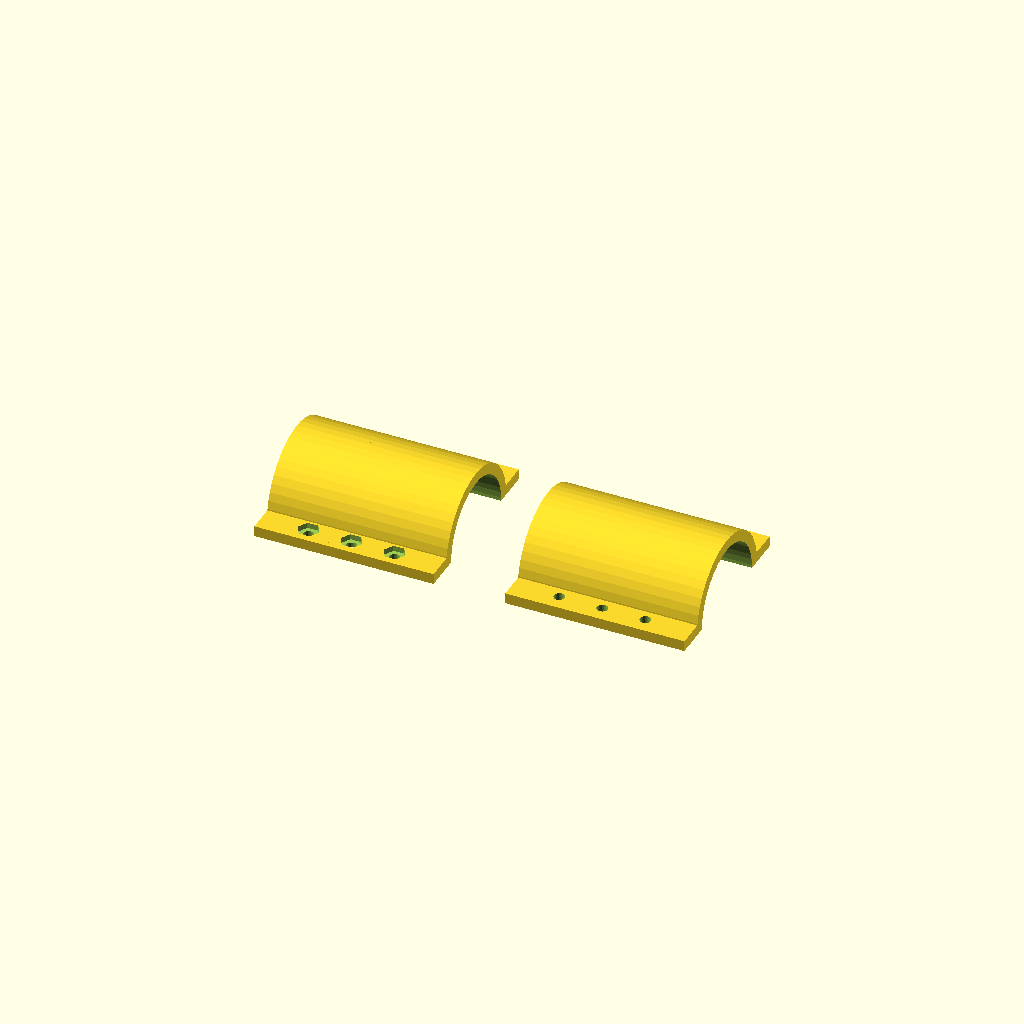
Cell 1: the model at its default parameters.
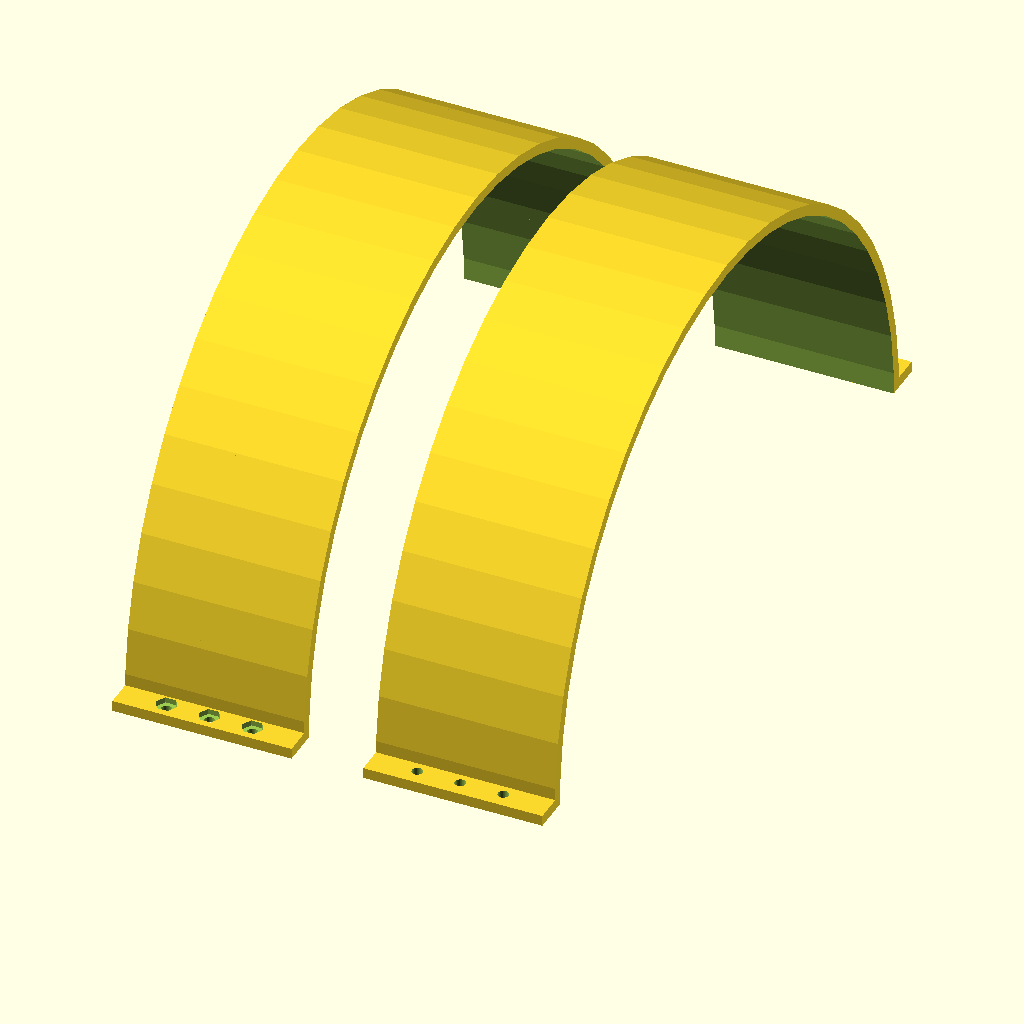
Cell 2: clamp_id = 200 (everything else at default).
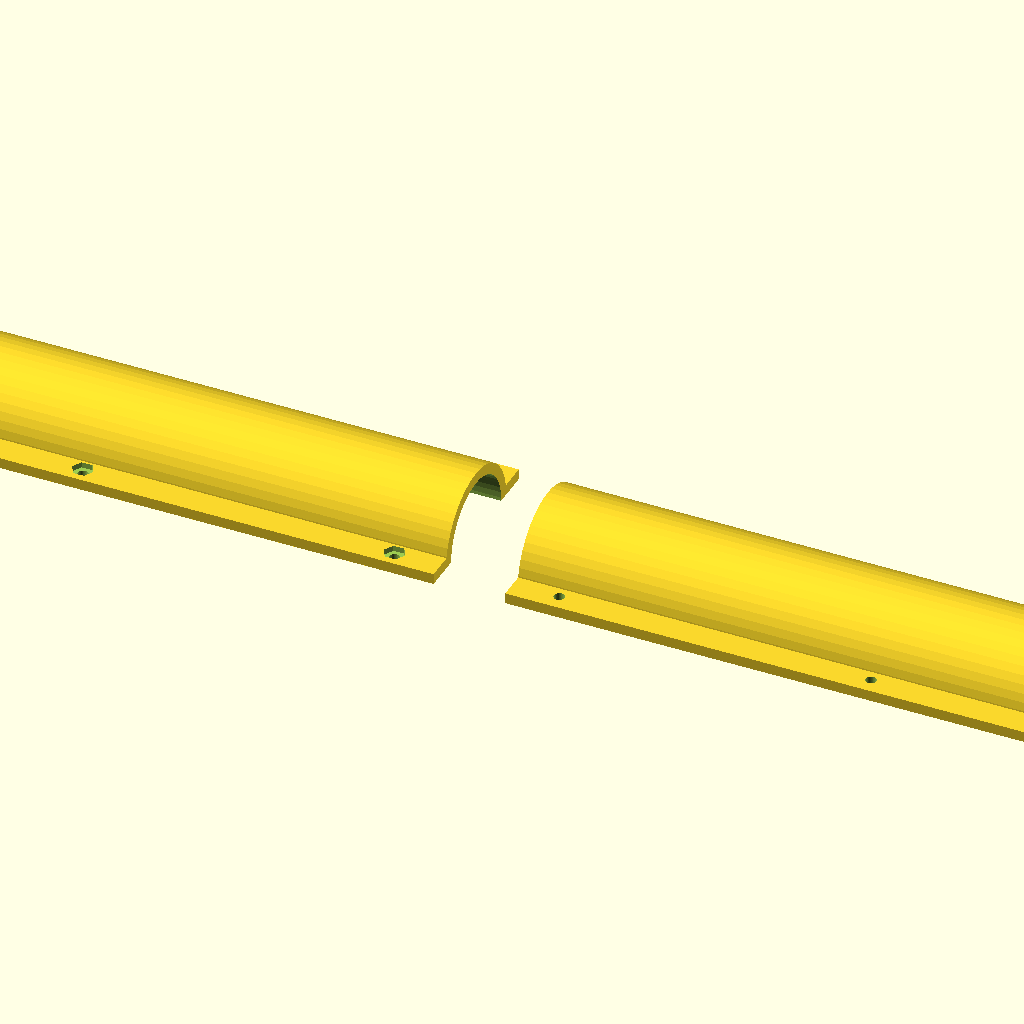
Cell 3: clamp_h = 200 (everything else at default).
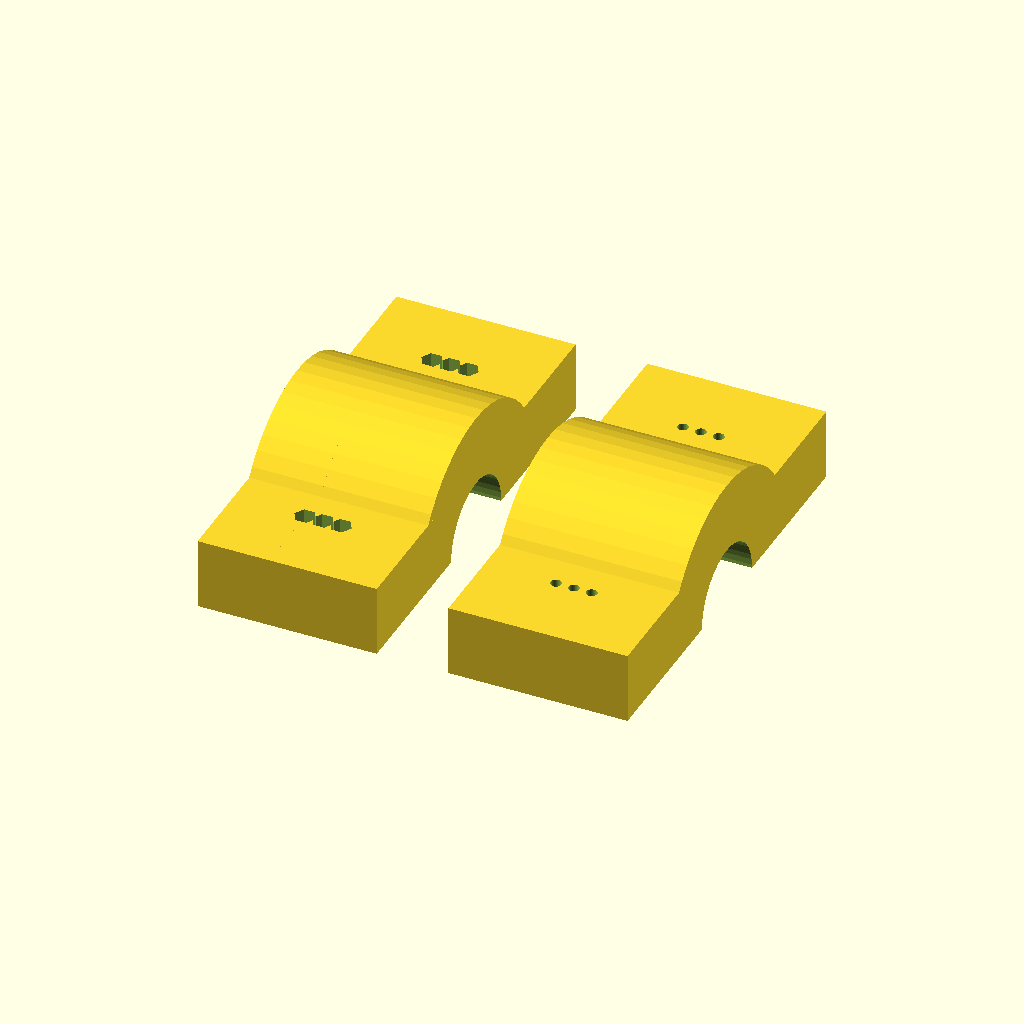
Cell 4 — wall set to 20, the other parameters unchanged.
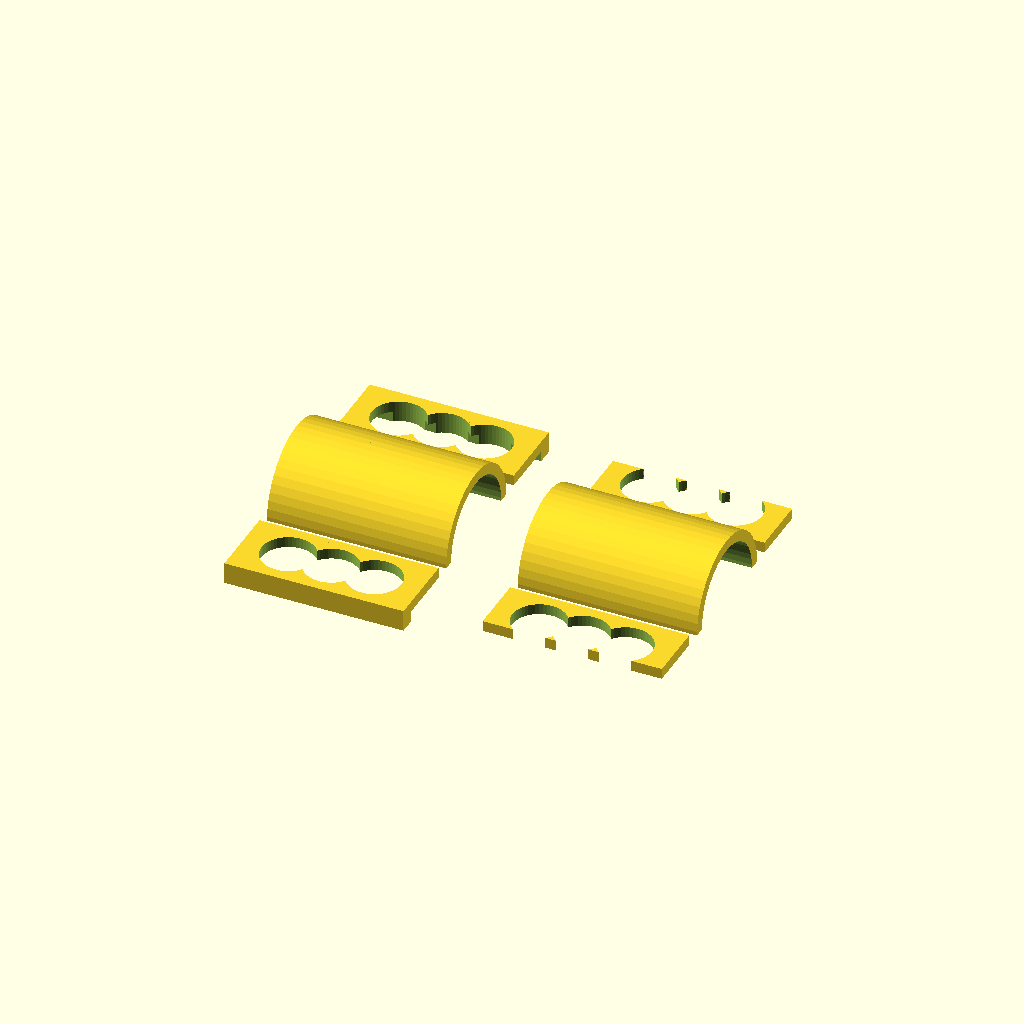
Cell 5: screw_d = 15 (everything else at default).
All cells are drawn from one camera (rotation 55°, 0°, 25°, orthographic, colour scheme Cornfield), so only the parameter changes between them.
OpenSCAD source file inputs/thingiverse/thing-2484467/files/clamp-improved.scad:
// This is an improved version of the "Parametric Clamp/Shell/Connector" by bardiir.
// Now it is possible to provide a distance from an edge to the first and the last screw.
// Modification made by Marko22 from thingiverse. See all my designs: https://www.thingiverse.com/Marko22/designs

//Clamp inner diameter
clamp_id = 30; //[1:200]

//Clamp height
clamp_h = 50; //[1:200]

//Wall Thickness
wall = 3; //[1:20]

//Diameter of screw holes
screw_d = 3; //[1:15]

//Count of screw holes to be places alongside each side
screws = 3; //[0:20]

//Diameter of nut trap (set to 0 to disable)
nut_d = 6; //[0:20]

//Distance for the first and the last screw from the edge
screwDistanceFromEdge = 10; //[0:100]

translate([-(clamp_h+10),0,0])
rotate([0,90,0])
difference() {
clamp();
translate([0,-(clamp_id+wall*16)/2,-0.01])
cube([clamp_id+wall,clamp_id+wall*16,clamp_h*2]);
}

translate([clamp_h+10,0,0])
rotate([0,-90,0])
intersection() {
clamp();
translate([0,-(clamp_id+wall*16)/2,0])
cube([clamp_id+wall,clamp_id+wall*16,clamp_h*2]);
}

module clamp() {

    difference() {
        cylinder(d=clamp_id+wall*2,h=clamp_h,$fn=50);
        translate([0,0,-1])
        cylinder(d=clamp_id,h=clamp_h+2,$fn=50);
    }
    
    translate([0,clamp_id/2+screw_d+wall,clamp_h/2])
    plate();
    
    translate([0,-(clamp_id/2+screw_d+wall),clamp_h/2])
    plate();

}

module plate()
{
    difference() {
        cube([wall*2,screw_d+wall*2,clamp_h], center=true);
        
        if(screws > 1)
        {
            h = (clamp_h - wall*2 - screwDistanceFromEdge*2) / (screws - 1);
            
            for(i=[0:screws-1])
            {
                translate([0,0,-screwDistanceFromEdge + clamp_h/2-wall-(h*i)])
                screwhole();
            }
        }
        else if(screws == 1)
        {
            screwhole();
        }
    }
}

module screwhole()
{        
    rotate([0,90,0])
    union() {
        cylinder(d=screw_d, h=wall*2+0.5, $fn=50, center=true);
        translate([0,0,-wall*0.75])
            cylinder(d=nut_d, h=wall/2+0.05, $fn=6, center=true);
    }
}
Parameter table extracted from the source (name, type, default, range or options):
clamp_id: number, default 30, range 1 to 200
clamp_h: number, default 50, range 1 to 200
wall: number, default 3, range 1 to 20
screw_d: number, default 3, range 1 to 15
screws: number, default 3, range 0 to 20
nut_d: number, default 6, range 0 to 20
screwDistanceFromEdge: number, default 10, range 0 to 100
